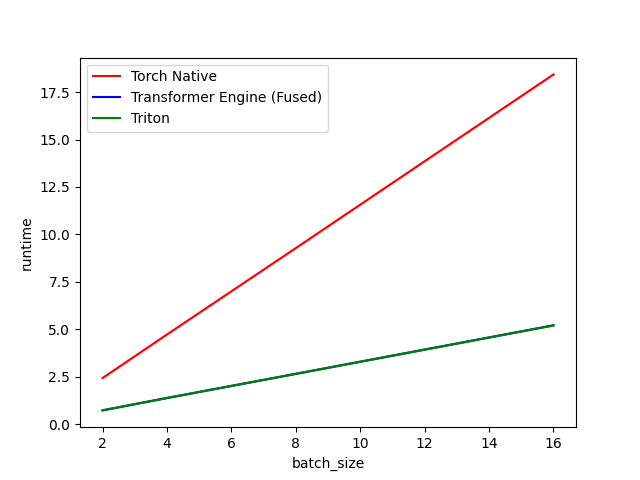

The table this chart was drawn from, first rows:
batch_size, Torch Native, Transformer Engine (Fused), Triton
2.0, 2.4, 0.7, 0.7
4.0, 4.7, 1.4, 1.4
8.0, 9.3, 2.6, 2.6
16.0, 18.4, 5.2, 5.2
